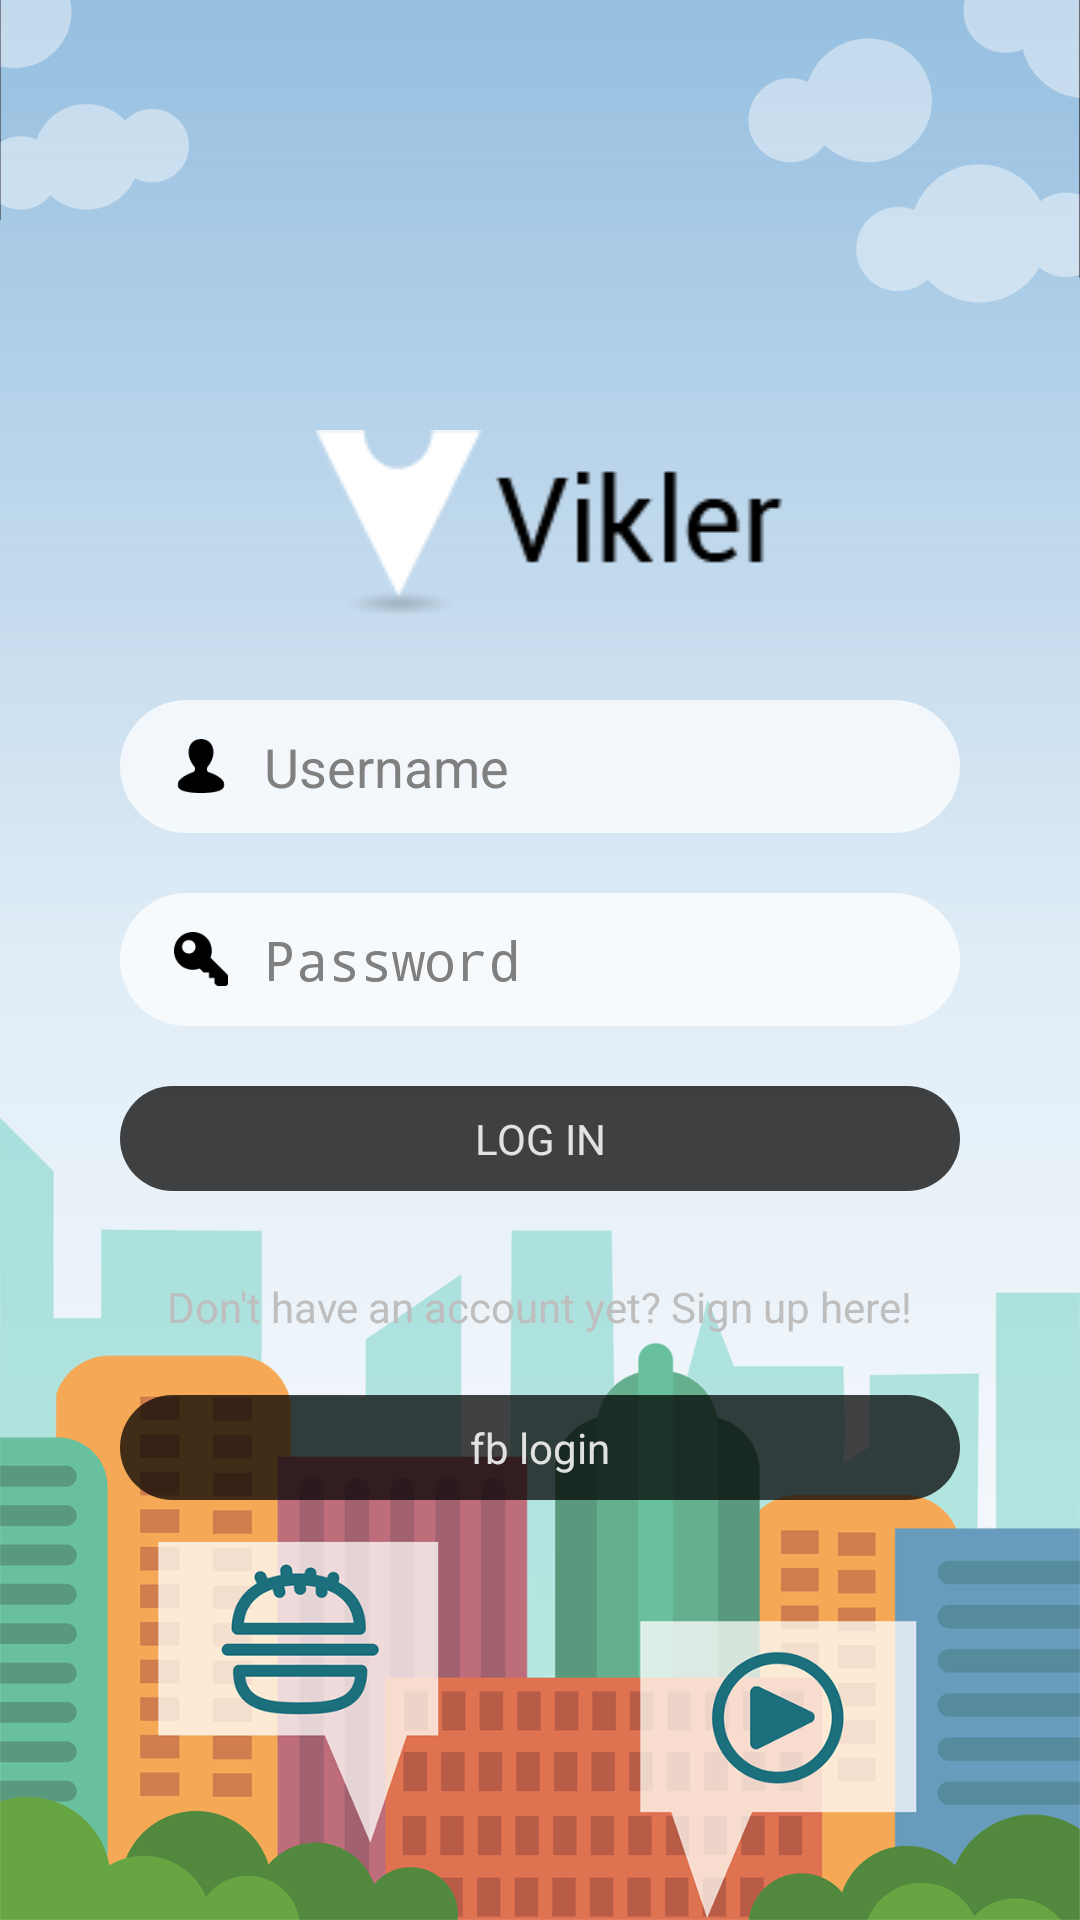

Android layout source for this screen:
<!-- AndroidManifest.xml: activity theme android:Theme.Translucent.NoTitleBar -->
<!-- res/layout/activity_login.xml -->
<RelativeLayout xmlns:android="http://schemas.android.com/apk/res/android"
    xmlns:tools="http://schemas.android.com/tools" android:layout_width="match_parent"
    android:layout_height="match_parent"
    tools:context="com.newtpond.testnavdrawer.LoginActivity"
    android:background="@drawable/login_bg_gradient"
    android:focusableInTouchMode="true">

    <ImageView
        android:layout_width="match_parent"
        android:layout_height="match_parent"
        android:gravity="top"
        android:id="@+id/city_top"
        android:layout_alignParentTop="true"
        android:layout_marginTop="0dp"
        android:src="@drawable/login_top"
        android:scaleType="fitStart"
        android:contentDescription="@string/vikler_clouds" />

    <ImageView
        android:layout_width="match_parent"
        android:layout_height="match_parent"
        android:gravity="bottom"
        android:id="@+id/city_bottom"
        android:layout_alignParentBottom="true"
        android:layout_marginBottom="0dp"
        android:src="@drawable/login_bottom"
        android:scaleType="fitEnd"
        android:contentDescription="@string/vikler_city" />

    <RelativeLayout
        android:layout_width="match_parent"
        android:layout_height="match_parent"
        android:paddingLeft="@dimen/activity_horizontal_margin"
        android:paddingRight="@dimen/activity_horizontal_margin"
        android:paddingTop="@dimen/activity_vertical_margin"
        android:paddingBottom="@dimen/activity_vertical_margin" >

        <ImageView
            android:layout_width="match_parent"
            android:layout_height="wrap_content"
            android:gravity="center"
            android:id="@+id/textView"
            android:layout_above="@+id/usernameFieldLayout"
            android:layout_marginBottom="28dp"
            android:src="@drawable/vikler_white" /> 

        <RelativeLayout
            android:id="@+id/usernameFieldLayout"
            android:layout_width="@dimen/login_text_field_width"
            android:layout_height="wrap_content"
            android:layout_marginBottom="20dp"
            android:layout_centerHorizontal="true"
            android:layout_above="@+id/passwordFieldLayout"
            android:background="@drawable/bg_pill_white" >

            <EditText
                android:layout_width="match_parent"
                android:layout_height="wrap_content"
                android:id="@+id/usernameField"
                android:hint="@string/username_hint"
                android:paddingTop="0dp"
                android:paddingBottom="0dp"
                android:paddingLeft="@dimen/login_field_padding_left"
                android:singleLine="true"
                android:lines="1"
                android:maxLines="1"
                android:background="@android:color/transparent" />

            <ImageView
                android:id="@+id/login_field_ico_user"
                android:layout_width="@dimen/login_field_ico_size"
                android:layout_height="@dimen/login_field_ico_size"
                android:layout_marginLeft="4dp"
                android:layout_centerVertical="true"
                android:src="@drawable/ic_user_black" />

        </RelativeLayout>

        <RelativeLayout
            android:id="@+id/passwordFieldLayout"
            android:layout_width="@dimen/login_text_field_width"
            android:layout_height="wrap_content"
            android:layout_centerVertical="true"
            android:layout_centerHorizontal="true"
            android:background="@drawable/bg_pill_white" >

            <EditText
                android:layout_width="match_parent"
                android:layout_height="wrap_content"
                android:inputType="textPassword"
                android:singleLine="true"
                android:lines="1"
                android:maxLines="1"
                android:paddingTop="0dp"
                android:paddingBottom="0dp"
                android:paddingLeft="@dimen/login_field_padding_left"
                android:id="@+id/passwordField"
                android:hint="@string/password_hint"
                android:background="@android:color/transparent"/>

            <ImageView
                android:id="@+id/login_field_ico_pw"
                android:layout_width="@dimen/login_field_ico_size"
                android:layout_height="@dimen/login_field_ico_size"
                android:layout_marginLeft="4dp"
                android:layout_centerVertical="true"
                android:src="@drawable/ic_key_black" />

        </RelativeLayout>

        <Button
            android:layout_width="@dimen/login_text_field_width"
            android:layout_height="wrap_content"
            android:text="@string/login_button_label"
            android:id="@+id/loginButton"
            android:layout_marginTop="20dp"
            android:layout_below="@+id/passwordFieldLayout"
            android:layout_centerHorizontal="true"
            android:textColor="#eeeeeeee"
            android:background="@drawable/bg_pill_black" />

        <TextView
            android:layout_width="wrap_content"
            android:layout_height="wrap_content"
            android:text="@string/signup_text"
            android:id="@+id/signupText"
            android:layout_below="@+id/loginButton"
            android:layout_centerHorizontal="true"
            android:layout_marginTop="29dp" />

        <RelativeLayout
            android:layout_width="@dimen/login_text_field_width"
            android:layout_height="wrap_content"
            android:layout_below="@+id/signupText"
            android:layout_centerHorizontal="true"
            android:layout_marginTop="20dp" >

            <Button
                android:layout_width="match_parent"
                android:layout_height="wrap_content"
                android:text="fb login"
                android:id="@+id/fbLoginButton"
                android:textColor="#eeeeeeee"
                android:background="@drawable/bg_pill_black" />

            <ProgressBar
                android:id="@+id/progressIndicator"
                android:layout_width="wrap_content"
                android:layout_height="wrap_content"
                style="@android:style/Widget.ProgressBar.Small"
                android:layout_centerVertical="true"
                android:layout_marginLeft="18dp"
                android:layout_marginStart="18dp"
                android:visibility="invisible" />

        </RelativeLayout>

    </RelativeLayout>

</RelativeLayout>
<!-- resources referenced by this layout -->
<resources>
  <dimen name="activity_horizontal_margin">16dp</dimen>
  <dimen name="activity_vertical_margin">16dp</dimen>
  <dimen name="login_field_ico_size">18dp</dimen>
  <dimen name="login_field_padding_left">34dp</dimen>
  <dimen name="login_text_field_width">-2px</dimen>
  <!-- drawable bg_pill_black (drawable) -->
  <?xml version="1.0" encoding="utf-8"?>
  <shape xmlns:android="http://schemas.android.com/apk/res/android">
      <solid android:color="#bb000000"/>
      <corners android:radius="24dp" />
      <padding android:bottom="8dp"
          android:top="8dp"
          android:left="14dp"
          android:right="14dp" />
  </shape>
  <!-- drawable bg_pill_white (drawable) -->
  <?xml version="1.0" encoding="utf-8"?>
  <shape xmlns:android="http://schemas.android.com/apk/res/android">
      <solid android:color="#bbffffff"/>
      <corners android:radius="24dp" />
      <padding android:bottom="10dp"
          android:top="10dp"
          android:left="14dp"
          android:right="14dp" />
  </shape>
  <!-- drawable ic_key_black: png bitmap (drawable-hdpi, 1027 bytes) -->
  <!-- drawable ic_user_black: png bitmap (drawable-hdpi, 1039 bytes) -->
  <!-- drawable login_bg_gradient (drawable) -->
  <?xml version="1.0" encoding="utf-8"?>
  <shape xmlns:android="http://schemas.android.com/apk/res/android" android:shape="rectangle" >
      <gradient
          android:angle="90"
          android:centerColor="#221C75BC"
          android:startColor="#11ffffff"
          android:endColor="#771C75BC"
          android:type="linear" />
      <corners
          android:radius="0dp"/>
  </shape>
  <!-- drawable login_bottom: png bitmap (drawable, 172708 bytes) -->
  <!-- drawable login_top: png bitmap (drawable, 29129 bytes) -->
  <!-- drawable vikler_white: png bitmap (drawable, 2840 bytes) -->
  <string name="login_button_label">LOG IN</string>
  <string name="password_hint">Password</string>
  <string name="signup_text">Don\'t have an account yet? Sign up here!</string>
  <string name="username_hint">Username</string>
  <string name="vikler_city">vikler_city</string>
  <string name="vikler_clouds">vikler_clouds</string>
</resources>
